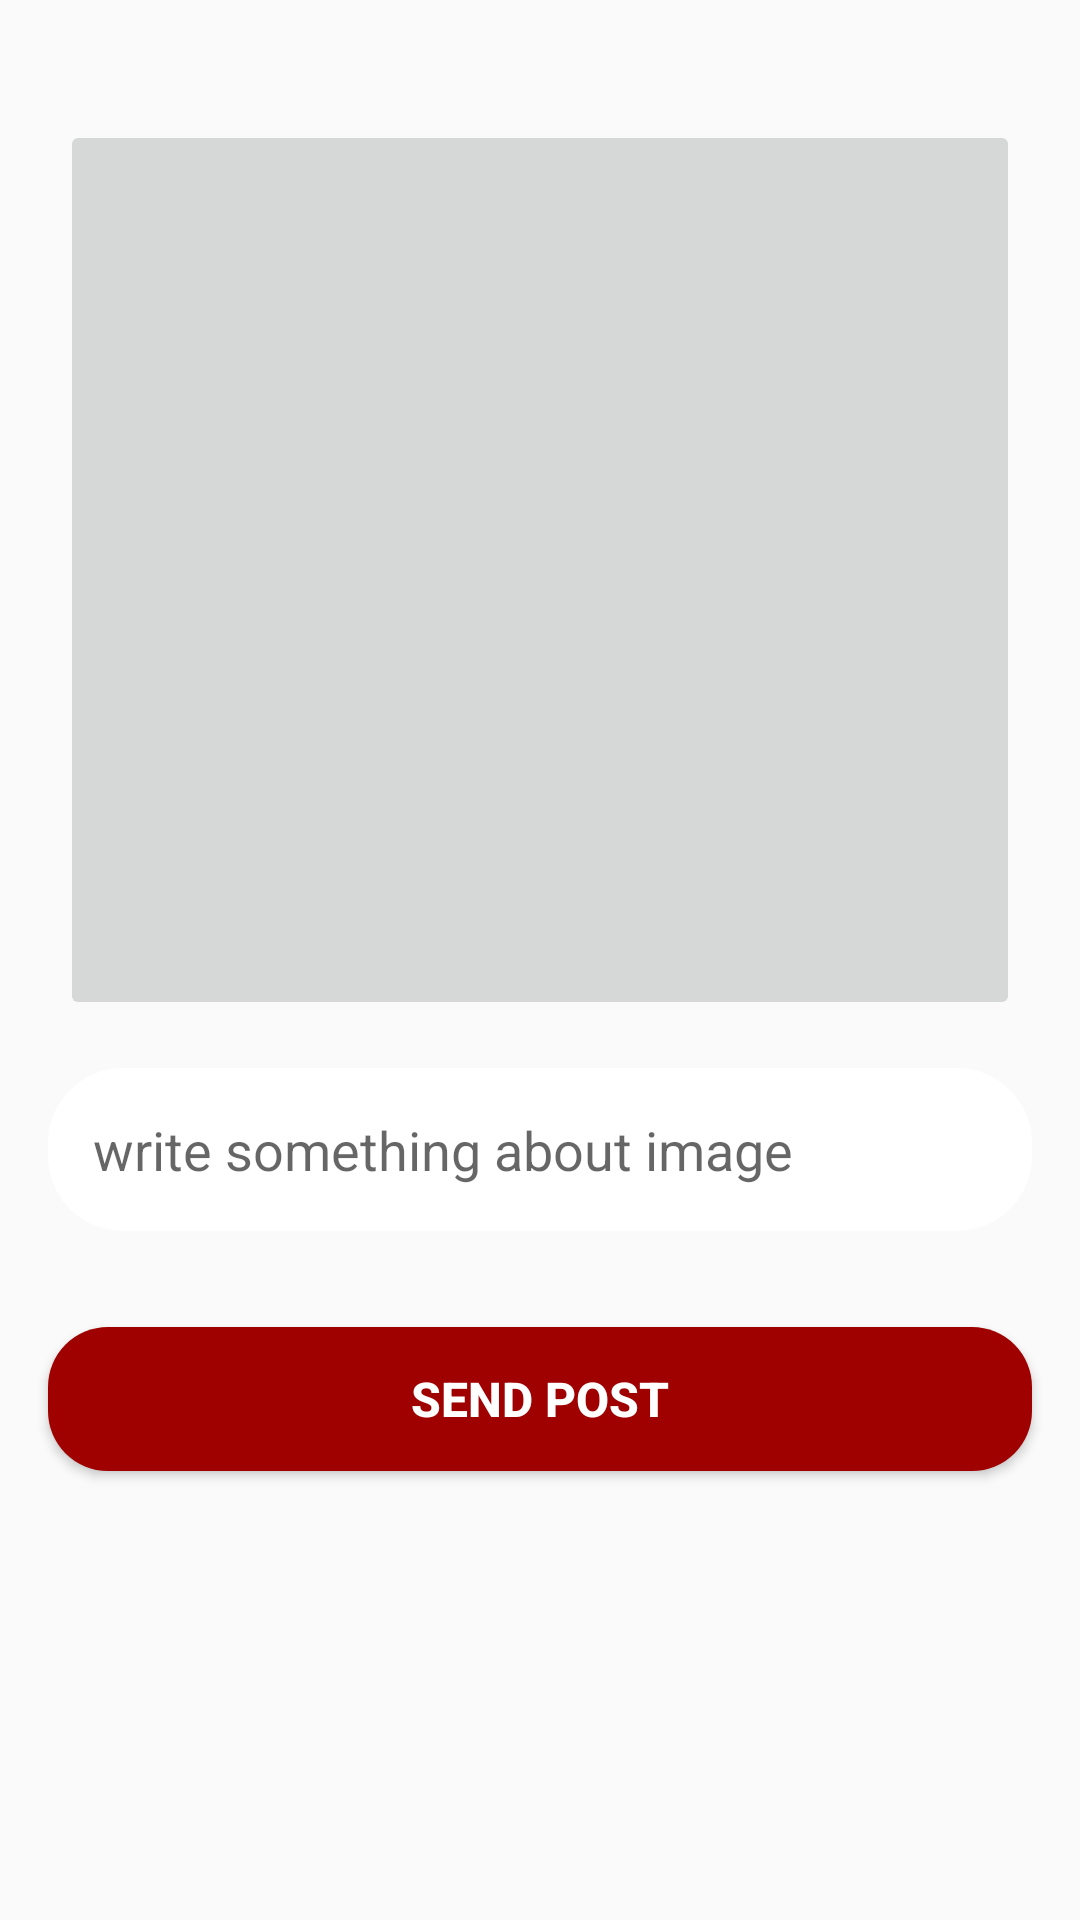

Android layout source for this screen:
<!-- AndroidManifest.xml: application theme AppTheme -->
<!-- res/layout/fragment_post.xml -->
<?xml version="1.0" encoding="utf-8"?>
<androidx.constraintlayout.widget.ConstraintLayout xmlns:android="http://schemas.android.com/apk/res/android"
    xmlns:app="http://schemas.android.com/apk/res-auto"
    xmlns:tools="http://schemas.android.com/tools"
    android:layout_width="match_parent"
    android:background="@drawable/chatb"
    android:layout_height="match_parent"
    tools:context=".PostFragment">


    <ImageButton
        android:id="@+id/select_post_image"
        android:layout_width="match_parent"
        android:layout_height="300dp"
        android:src="@drawable/select_image"
        android:scaleType="fitCenter"
        android:layout_marginTop="40dp"
        android:layout_marginStart="20dp"
        android:layout_marginEnd="20dp"
        android:layout_marginBottom="10dp"
        app:layout_constraintEnd_toEndOf="parent"
        app:layout_constraintStart_toStartOf="parent"
        app:layout_constraintTop_toTopOf="parent" />

    <EditText
        android:id="@+id/click_post_description"
        android:layout_width="0dp"
        android:layout_height="wrap_content"
        android:layout_marginStart="16dp"
        android:layout_marginTop="16dp"
        android:layout_marginEnd="16dp"
        android:ems="10"
        android:padding="15dp"
        android:background="@drawable/input"
        android:hint="write something about image"
        android:gravity="start|top"
        android:inputType="textMultiLine"
        app:layout_constraintEnd_toEndOf="parent"
        app:layout_constraintStart_toStartOf="parent"
        app:layout_constraintTop_toBottomOf="@+id/select_post_image" />

    <Button
        android:id="@+id/update_post_btn"
        android:layout_width="0dp"
        android:layout_height="wrap_content"
        android:layout_marginStart="16dp"
        android:layout_marginTop="32dp"
        android:layout_marginEnd="16dp"
        android:background="@drawable/button"
        android:padding="10dp"
        android:text="Send Post"
        android:textColor="#fff"
        android:textSize="16sp"
        android:textStyle="bold"
        app:layout_constraintEnd_toEndOf="parent"
        app:layout_constraintStart_toStartOf="parent"
        app:layout_constraintTop_toBottomOf="@+id/click_post_description" />
</androidx.constraintlayout.widget.ConstraintLayout>
<!-- resources referenced by this layout -->
<resources>
  <!-- drawable button (drawable) -->
  <?xml version="1.0" encoding="utf-8"?>
  <shape xmlns:android="http://schemas.android.com/apk/res/android">
      <solid android:color="#9f0000"></solid>
      <corners android:radius="20dp"></corners>
  </shape>
  <!-- drawable input (drawable) -->
  <?xml version="1.0" encoding="utf-8"?>
  <shape xmlns:android="http://schemas.android.com/apk/res/android">
  <solid android:color="#fff"></solid>
      <corners android:radius="25dp"></corners>
  
  </shape>
  <style name="AppTheme" parent="Theme.AppCompat.Light.NoActionBar">
          
          <item name="colorPrimary">@color/colorPrimary</item>
          <item name="colorPrimaryDark">@color/colorPrimaryDark</item>
          <item name="colorAccent">@color/colorAccent</item>
      </style>
  <color name="colorPrimary">#5c32c7</color>
  <color name="colorPrimaryDark">#000</color>
  <color name="colorAccent">#ff68a7</color>
</resources>
